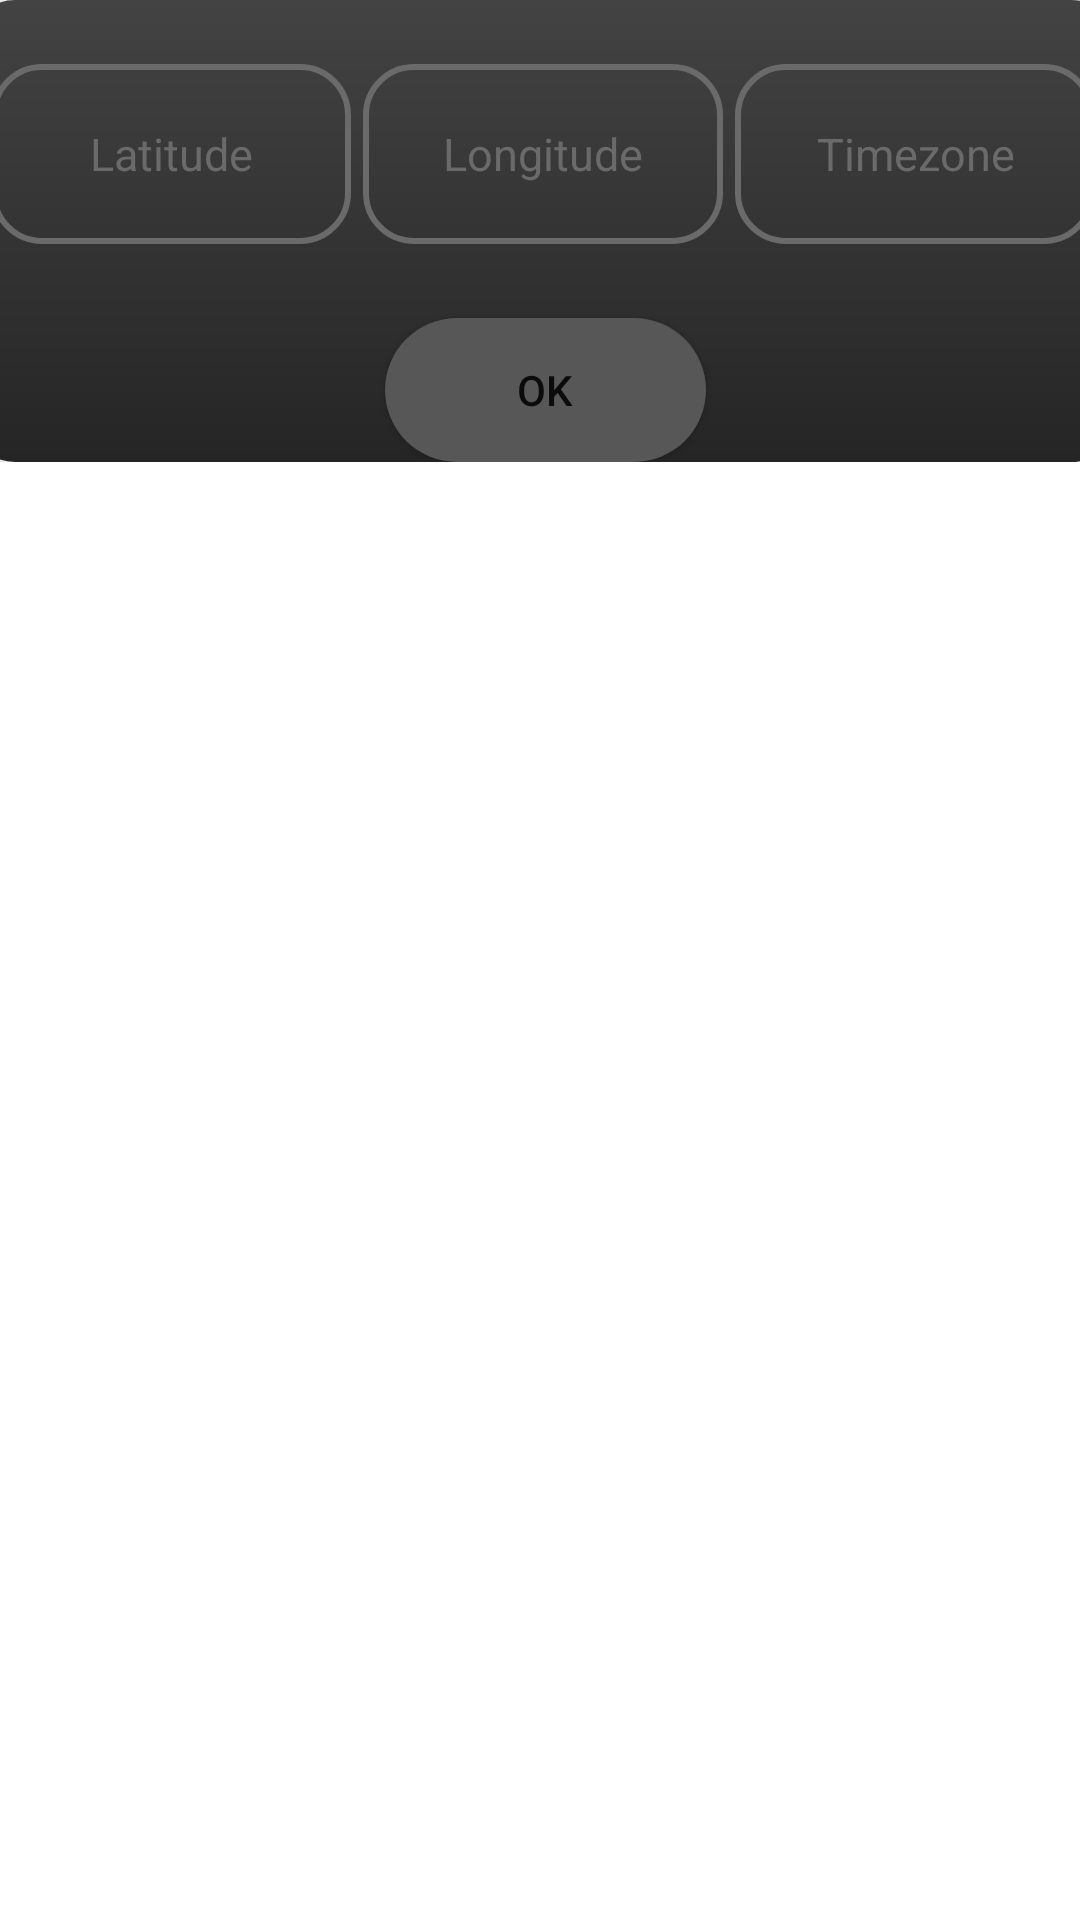

Here is an Android app screen rendered from its layout file. Give the layout XML and the strings, colors and styles it references.
<!-- AndroidManifest.xml: application theme Theme.Weather3 -->
<!-- res/layout/location_dialog.xml -->
<?xml version="1.0" encoding="utf-8"?>
<androidx.constraintlayout.widget.ConstraintLayout xmlns:android="http://schemas.android.com/apk/res/android"
    xmlns:card_view="http://schemas.android.com/apk/res-auto"
    xmlns:tools="http://schemas.android.com/tools"
    android:layout_width="match_parent"
    android:layout_height="match_parent"
    android:background="@android:color/transparent"
    android:orientation="vertical">

    <LinearLayout
        android:layout_width="383dp"
        android:layout_height="wrap_content"
        android:layout_alignParentStart="true"
        android:layout_alignParentTop="true"
        android:layout_alignParentEnd="true"
        android:layout_alignParentBottom="true"
        android:layout_marginStart="15dp"
        android:layout_marginTop="0dp"
        android:layout_marginEnd="15dp"
        android:layout_marginBottom="579dp"
        android:background="@android:color/transparent"
        android:orientation="vertical"
        card_view:layout_constraintEnd_toEndOf="parent"
        card_view:layout_constraintStart_toStartOf="parent"
        card_view:layout_constraintTop_toTopOf="parent">

        <androidx.cardview.widget.CardView
            android:layout_width="383dp"
            android:layout_height="match_parent"
            android:background="@android:color/transparent"
            card_view:cardBackgroundColor="@android:color/transparent"
            card_view:elevation="0dp">

            <LinearLayout
                android:layout_width="384dp"
                android:layout_height="match_parent"
                android:background="@drawable/hour_card_design"
                android:orientation="vertical">

                <LinearLayout
                    android:layout_width="match_parent"
                    android:layout_height="103dp"
                    android:background="@android:color/transparent"
                    android:gravity="center"
                    android:orientation="horizontal">

                    <EditText
                        android:id="@+id/latitudeBox"
                        android:layout_width="120dp"
                        android:layout_height="60dp"
                        android:layout_gravity="center"
                        android:layout_margin="2dp"
                        android:background="@drawable/edittextoutline"
                        android:ems="10"
                        android:gravity="center"
                        android:hint="Latitude"
                        android:inputType="textPersonName"
                        android:textColor="@color/black"
                        android:textColorHint="@color/greyer"
                        android:textSize="15sp" />

                    <EditText
                        android:id="@+id/longitudeBox"
                        android:layout_width="120dp"
                        android:layout_height="60dp"
                        android:layout_gravity="center"
                        android:layout_margin="2dp"
                        android:background="@drawable/edittextoutline"
                        android:ems="10"
                        android:gravity="center"
                        android:hint="Longitude"
                        android:inputType="textPersonName"
                        android:textColor="@color/black"
                        android:textColorHint="@color/greyer"
                        android:textSize="15sp" />

                    <EditText
                        android:id="@+id/timezoneBox"
                        android:layout_width="120dp"
                        android:layout_height="60dp"
                        android:layout_gravity="center"
                        android:layout_margin="2dp"
                        android:background="@drawable/edittextoutline"
                        android:ems="10"
                        android:gravity="center"
                        android:hint="Timezone"
                        android:inputType="textPersonName"
                        android:textColor="@color/black"
                        android:textColorHint="@color/greyer"
                        android:textSize="15sp" />

                </LinearLayout>

                <androidx.appcompat.widget.AppCompatButton
                    android:id="@+id/cancel_button"
                    android:layout_width="107dp"
                    android:layout_height="wrap_content"

                    android:layout_alignParentStart="true"
                    android:layout_alignParentTop="true"
                    android:layout_alignParentEnd="true"
                    android:layout_gravity="center"
                    android:layout_marginStart="154dp"
                    android:layout_marginTop="3dp"
                    android:layout_marginEnd="153dp"
                    android:background="@drawable/exit_button"
                    android:text="OK"
                    android:textAllCaps="false">

                </androidx.appcompat.widget.AppCompatButton>

            </LinearLayout>

        </androidx.cardview.widget.CardView>

    </LinearLayout>

</androidx.constraintlayout.widget.ConstraintLayout>
<!-- resources referenced by this layout -->
<resources>
  <color name="black">#FF000000</color>
  <color name="greyer">#6A6A6A</color>
  <!-- drawable edittextoutline (drawable) -->
  <?xml version="1.0" encoding="utf-8"?>
  <shape xmlns:android="http://schemas.android.com/apk/res/android"
      android:shape="rectangle">
      <solid android:color="#00000000" />
      <stroke android:width="2dip" android:color="@color/greyer" />
      <corners
          android:radius="16sp">
  
      </corners>
  </shape>
  <!-- drawable exit_button (drawable) -->
  <?xml version="1.0" encoding="utf-8"?>
  <shape xmlns:android="http://schemas.android.com/apk/res/android"
      android:shape="rectangle">
      <corners
          android:radius="128dp"/>
      <solid
          android:color="#575757"/>
  
  </shape>
  <!-- drawable hour_card_design (drawable) -->
  <?xml version="1.0" encoding="utf-8"?>
  <shape
      xmlns:android="http://schemas.android.com/apk/res/android"
      android:shape="rectangle"
      >
      <corners android:radius="16sp">
  
      </corners>
          <gradient
              android:angle="90"
              android:endColor="@color/grey"
              android:startColor="@color/Dark_grey"
              android:type="linear">
  
          </gradient>
  </shape>
  <style name="Theme.Weather3" parent="Theme.MaterialComponents.DayNight.NoActionBar">
          
          <item name="colorPrimary">@color/purple_500</item>
          <item name="colorPrimaryVariant">@color/purple_700</item>
          <item name="colorOnPrimary">@color/white</item>
          
          <item name="colorSecondary">@color/teal_200</item>
          <item name="colorSecondaryVariant">@color/teal_700</item>
          <item name="colorOnSecondary">@color/black</item>
          
          <item name="android:statusBarColor">@color/black</item>
          
      </style>
  <color name="grey">#434343</color>
  <color name="Dark_grey">#252525</color>
  <color name="purple_500">#FF6200EE</color>
  <color name="purple_700">#FF3700B3</color>
  <color name="white">#FFFFFFFF</color>
  <color name="teal_200">#FF03DAC5</color>
  <color name="teal_700">#FF018786</color>
</resources>
